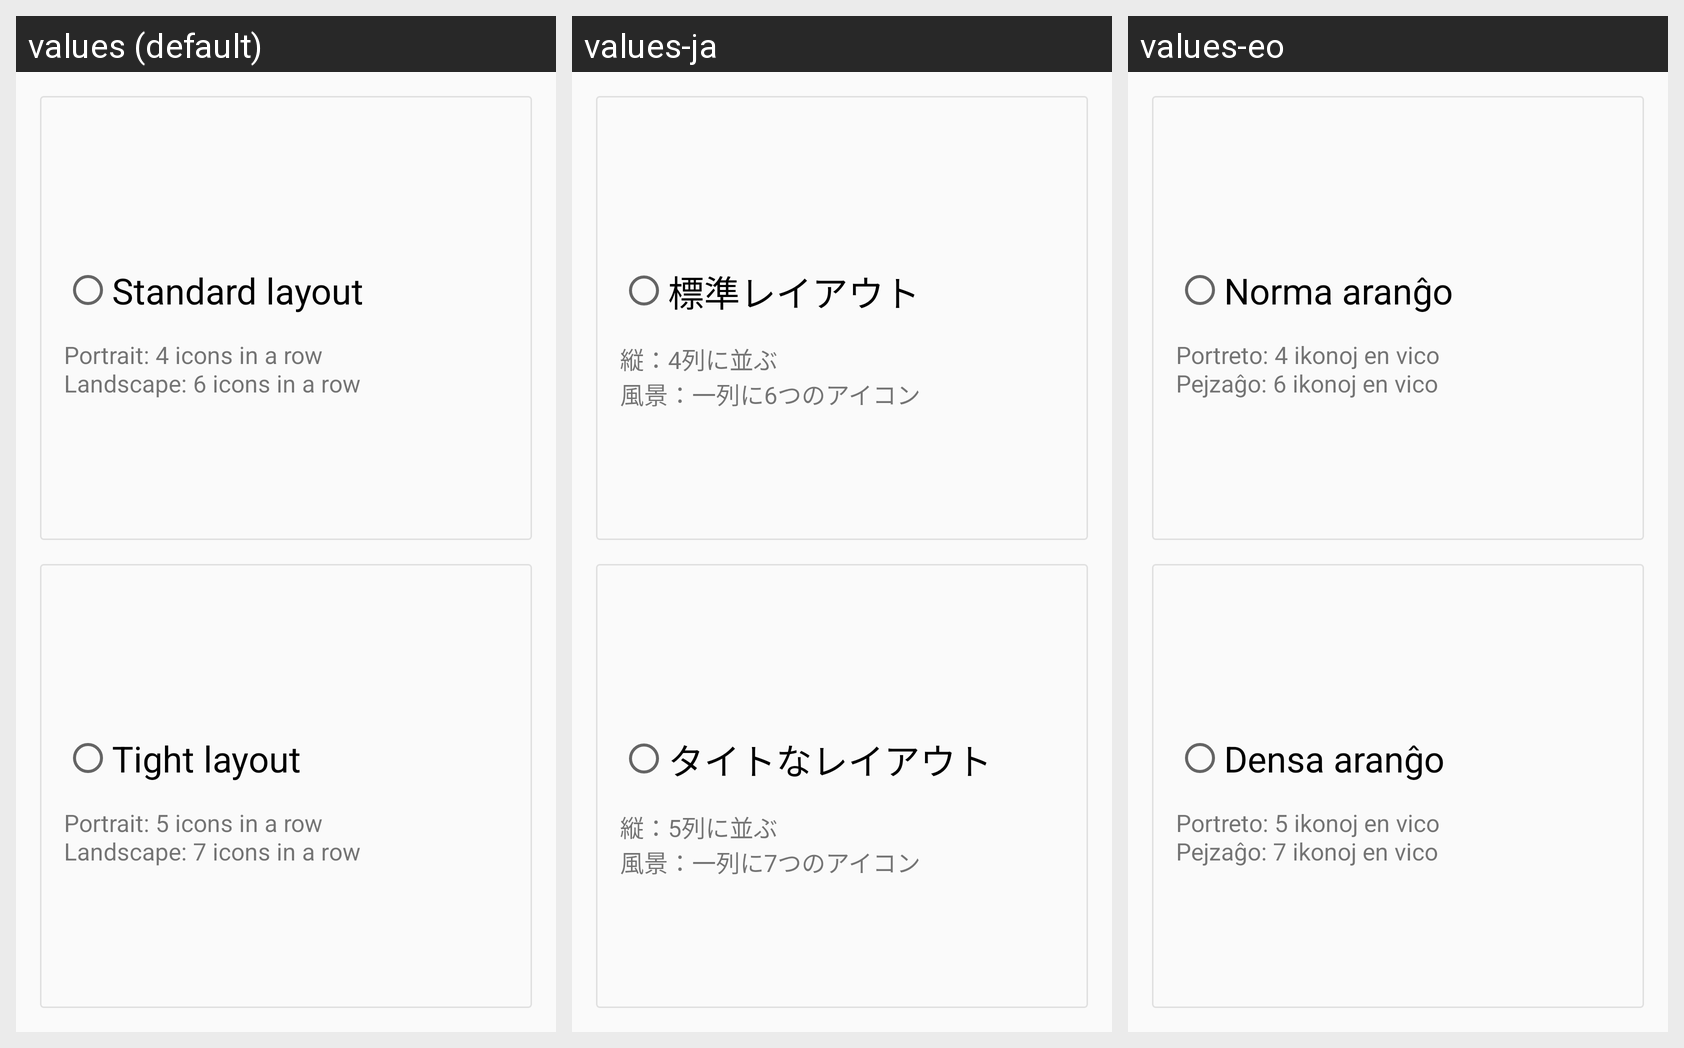

Here is an Android app screen in its default locale and in the app's own translations. Write out the translated-string differences for the strings that appear on this screen.
Android screen res/layout/fragment_layout_chooser.xml rendered under 3 locales, left to right: values (default), values-ja, values-eo. Device: Nexus 5 (rendered at 1080×1920; each locale shown at half size, 540×960, under a caption strip naming it); theme AppTheme.TransparentStatusBar.
Other locales in the repository, not shown: values-en, values-iw, values-ru.
Strings drawn on this screen, with the default value and each locale's value (text and hints the layout hard-codes, and strings that could not be matched under every locale, appear in the picture but are not listed):

standard_layout
  values: Standard layout
  values-ja: 標準レイアウト
  values-eo: Norma aranĝo

standard_layout_description
  values: Portrait: 4 icons in a row
      Landscape: 6 icons in a row
  values-ja: 縦：4列に並ぶ
      風景：一列に6つのアイコン
  values-eo: Portreto: 4 ikonoj en vico
      Pejzaĝo: 6 ikonoj en vico

tight_layout
  values: Tight layout
  values-ja: タイトなレイアウト
  values-eo: Densa aranĝo

tight_layout_description
  values: Portrait: 5 icons in a row
      Landscape: 7 icons in a row
  values-ja: 縦：5列に並ぶ
      風景：一列に7つのアイコン
  values-eo: Portreto: 5 ikonoj en vico
      Pejzaĝo: 7 ikonoj en vico
